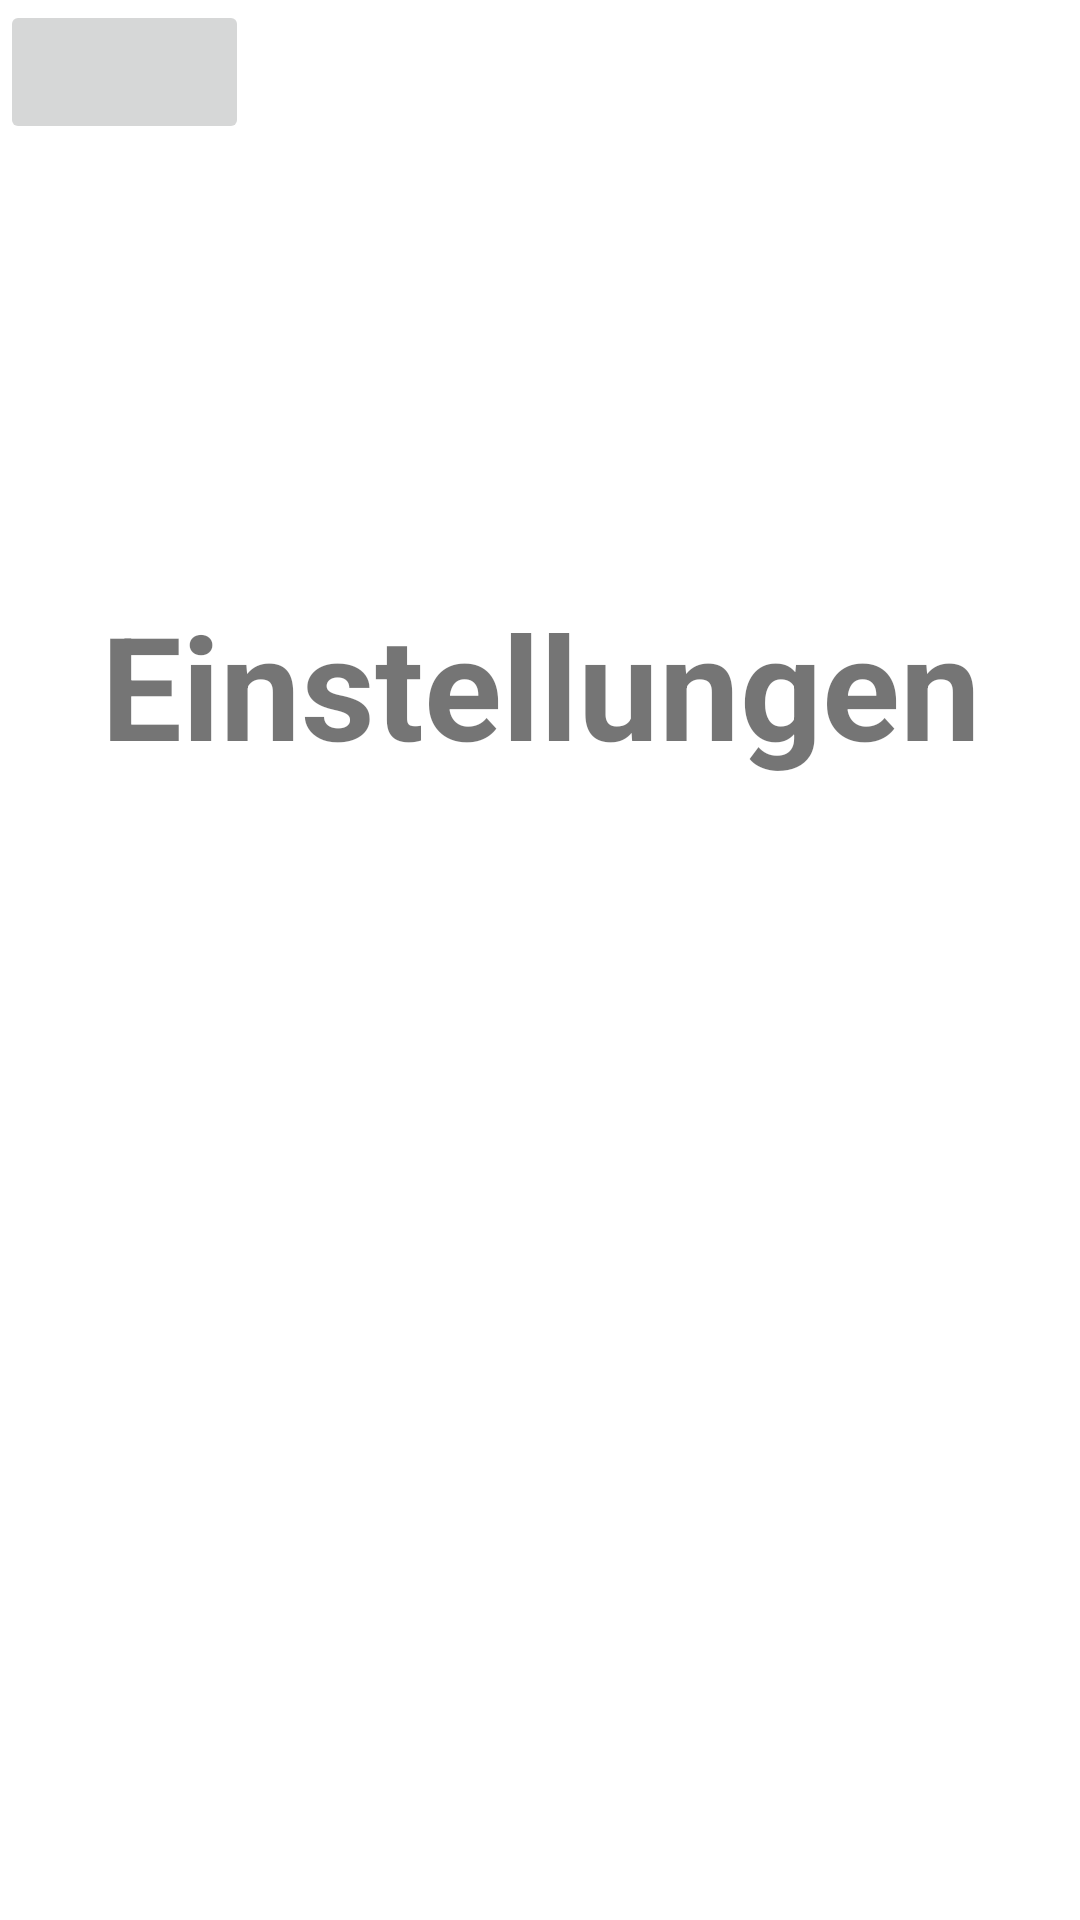

Produce the Android XML layout that renders to this screen, including the resource entries it uses.
<!-- AndroidManifest.xml: application theme Theme.Testbutton -->
<!-- res/layout/activity_einstellungen.xml -->
<?xml version="1.0" encoding="utf-8"?>
<androidx.constraintlayout.widget.ConstraintLayout xmlns:android="http://schemas.android.com/apk/res/android"
    xmlns:app="http://schemas.android.com/apk/res-auto"
    xmlns:tools="http://schemas.android.com/tools"
    android:layout_width="match_parent"
    android:layout_height="match_parent"
    tools:context=".Einstellungen">
    <ImageButton
        android:id="@+id/imageButton2"
        android:layout_width="83dp"
        android:layout_height="48dp"
        app:layout_constraintStart_toStartOf="parent"
        app:layout_constraintTop_toTopOf="parent"
        app:srcCompat="@drawable/burger" />

    <TextView
        android:id="@+id/textView4"
        android:layout_width="417dp"
        android:layout_height="248dp"
        android:text="Einstellungen"
        android:textAlignment="center"
        android:textSize="48sp"
        android:textStyle="bold"
        app:layout_constraintBottom_toBottomOf="parent"
        app:layout_constraintEnd_toEndOf="parent"
        app:layout_constraintStart_toStartOf="parent"
        app:layout_constraintTop_toTopOf="parent"
        tools:ignore="MissingConstraints" />

</androidx.constraintlayout.widget.ConstraintLayout>
<!-- resources referenced by this layout -->
<resources>
  <style name="Theme.Testbutton" parent="Theme.MaterialComponents.DayNight.DarkActionBar">
          
          <item name="colorPrimary">@color/purple_500</item>
          <item name="colorPrimaryVariant">@color/purple_700</item>
          <item name="colorOnPrimary">@color/white</item>
          
          <item name="colorSecondary">@color/teal_200</item>
          <item name="colorSecondaryVariant">@color/teal_700</item>
          <item name="colorOnSecondary">@color/black</item>
          
          <item name="android:statusBarColor">?attr/colorPrimaryVariant</item>
          
      </style>
  <!-- not gathered from this repository: default colours our renderer supplied (Android Studio template values) -->
  <color name="purple_500">#FF6200EE</color>
  <color name="purple_700">#FF3700B3</color>
  <color name="teal_200">#FF03DAC5</color>
  <color name="teal_700">#FF018786</color>
  <color name="black">#FF000000</color>
  <color name="white">#FFFFFFFF</color>
</resources>
